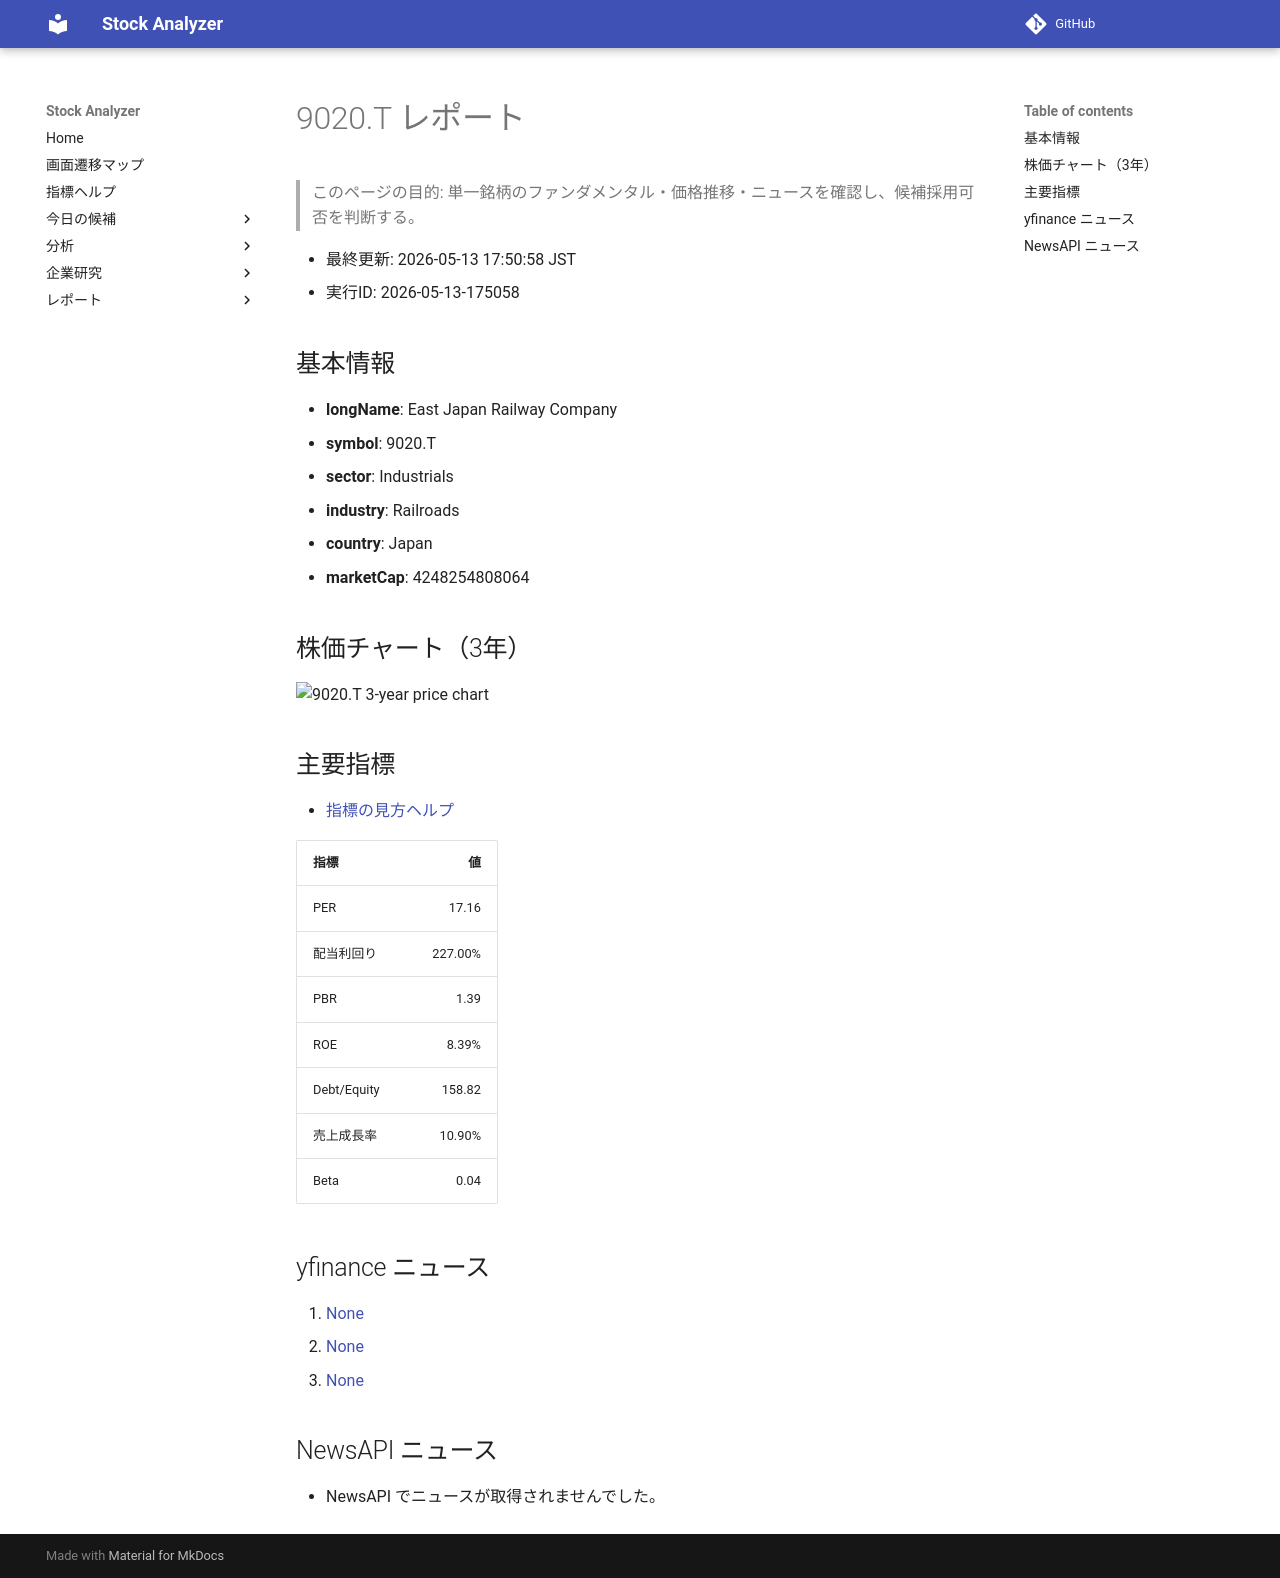

repository: Yumi-note/Making-APP · page: stocks/2026-05-13/175058/9020_T/index.html · generator: mkdocs

# 9020.T レポート

> このページの目的: 単一銘柄のファンダメンタル・価格推移・ニュースを確認し、候補採用可否を判断する。

- 最終更新: 2026-05-13 17:50:58 JST
- 実行ID: 2026-05-13-175058

## 基本情報

- **longName**: East Japan Railway Company
- **symbol**: 9020.T
- **sector**: Industrials
- **industry**: Railroads
- **country**: Japan
- **marketCap**: 4248254808064

## 株価チャート（3年）

![9020.T 3-year price chart](9020_T_3y.png)

## 主要指標

- [指標の見方ヘルプ](../../../../indicators.md)

| 指標 | 値 |
|---|---:|
| PER | 17.16 |
| 配当利回り | 227.00% |
| PBR | 1.39 |
| ROE | 8.39% |
| Debt/Equity | 158.82 |
| 売上成長率 | 10.90% |
| Beta | 0.04 |

## yfinance ニュース

1. [None](None)
2. [None](None)
3. [None](None)

## NewsAPI ニュース

- NewsAPI でニュースが取得されませんでした。
